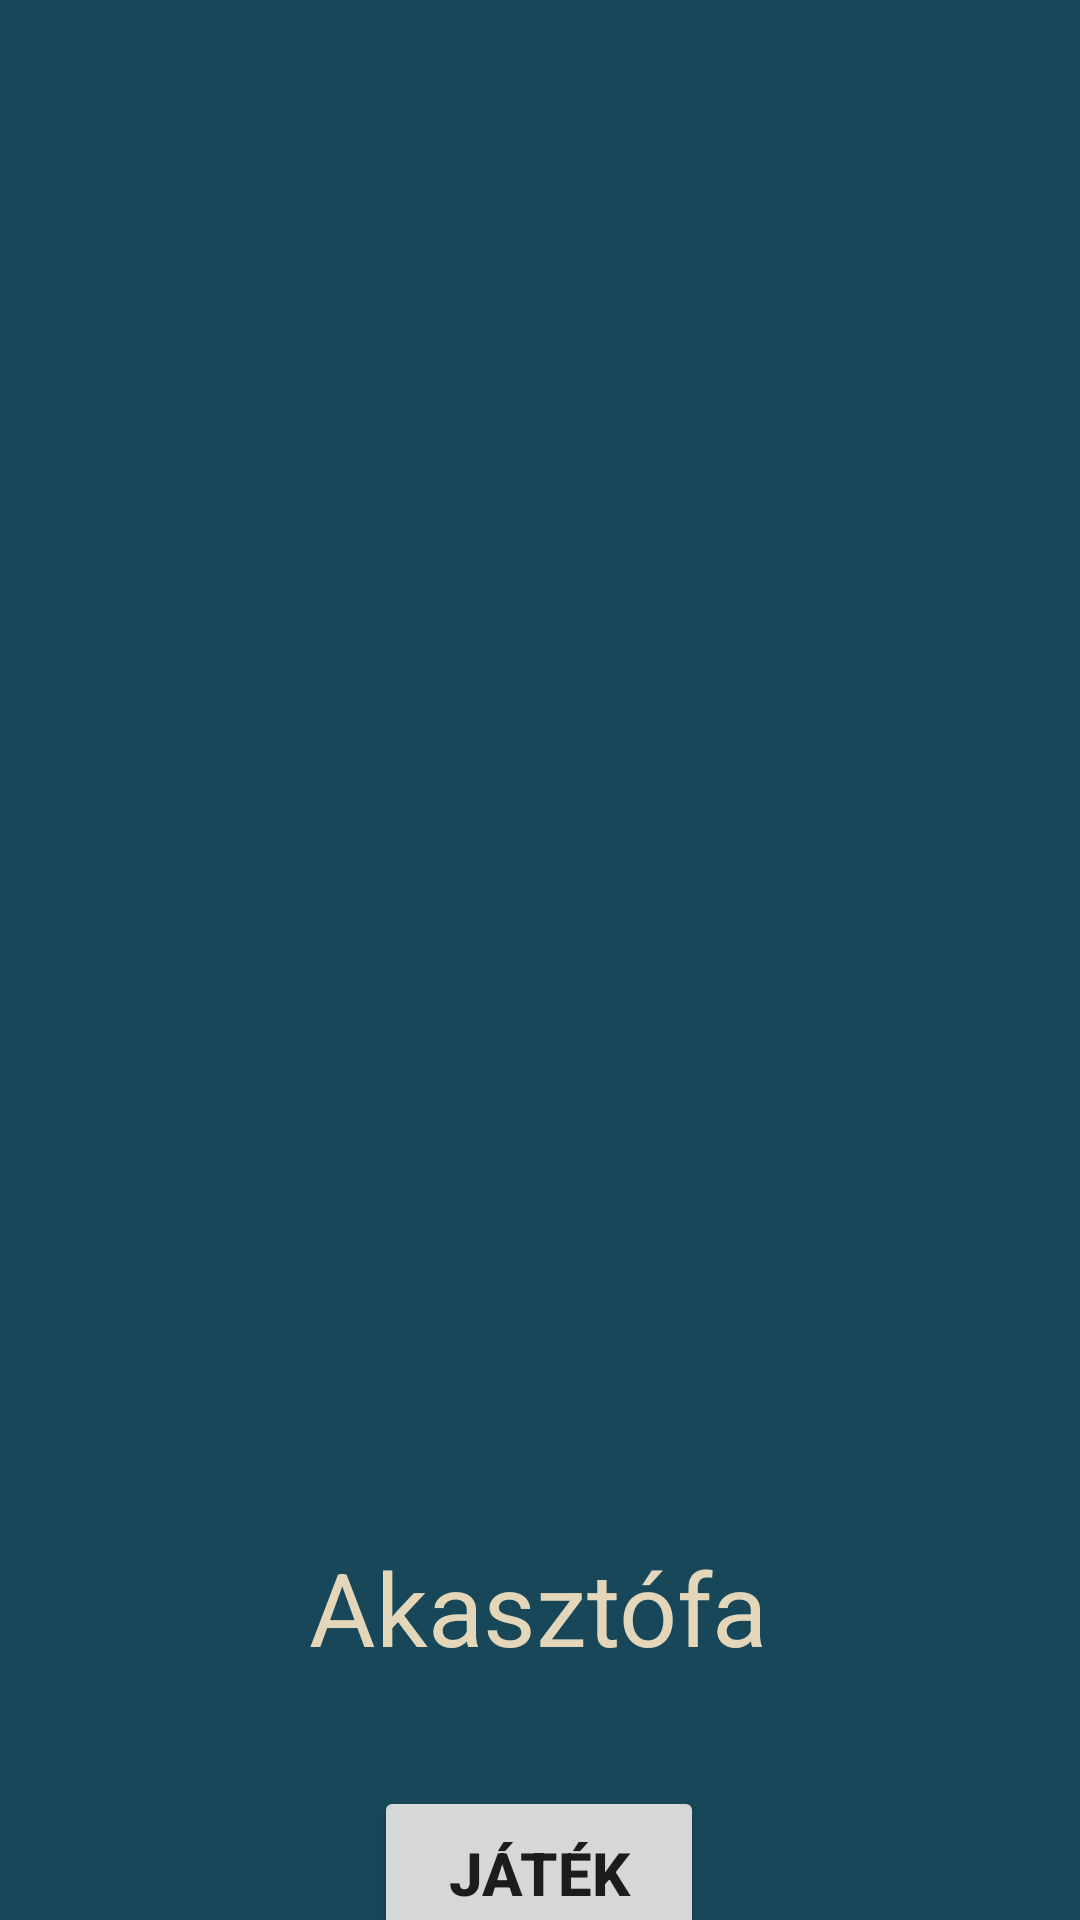

The Android layout XML behind this screen, and the referenced resources:
<!-- AndroidManifest.xml: application theme Theme.Akasztofa -->
<!-- res/layout/fragment_home.xml -->
<?xml version="1.0" encoding="utf-8"?>
<layout xmlns:android="http://schemas.android.com/apk/res/android"
    xmlns:app="http://schemas.android.com/apk/res-auto"
    xmlns:tools="http://schemas.android.com/tools">

    <androidx.constraintlayout.widget.ConstraintLayout
        android:id="@+id/constraintLayout"
        android:layout_width="match_parent"
        android:layout_height="match_parent"
        android:background="#18475A"
        tools:context="com.example.akasztofa.fragments.HomeFragment"
        >

        <ImageView
            android:id="@+id/imageView"
            android:layout_width="match_parent"
            android:layout_height="493dp"
            android:contentDescription="hanged-man game logo"
            android:src="@drawable/hangedman_logo"
            app:layout_constraintEnd_toEndOf="parent"
            app:layout_constraintStart_toStartOf="parent"
            app:layout_constraintTop_toTopOf="parent"
            tools:ignore="HardcodedText"
            />

        <TextView
            android:id="@+id/textView"
            android:layout_width="wrap_content"
            android:layout_height="wrap_content"
            android:layout_marginStart="129dp"
            android:layout_marginTop="20dp"
            android:layout_marginEnd="130dp"
            android:gravity="center_horizontal"
            android:text="Akasztófa"
            android:textColor="#E4D7B9"
            android:textSize="34sp"
            app:layout_constraintEnd_toEndOf="parent"
            app:layout_constraintStart_toStartOf="parent"
            app:layout_constraintTop_toBottomOf="@+id/imageView"
            app:layout_constraintHorizontal_bias="0.5"
            />

        <Button
            android:id="@+id/button"
            android:layout_width="110dp"
            android:layout_height="58dp"
            android:layout_marginStart="161dp"
            android:layout_marginTop="37dp"
            android:layout_marginEnd="162dp"
            android:text="Játék"
            android:textSize="20sp"
            android:textStyle="bold"
            app:layout_constraintEnd_toEndOf="parent"
            app:layout_constraintStart_toStartOf="parent"
            app:layout_constraintTop_toBottomOf="@+id/textView"
            app:layout_constraintHorizontal_bias="0.5"
            />
    </androidx.constraintlayout.widget.ConstraintLayout>
</layout>
<!-- resources referenced by this layout -->
<resources>
  <style name="Theme.Akasztofa" parent="Theme.MaterialComponents.DayNight.NoActionBar">
          
          <item name="colorPrimary">@color/beige</item>
          <item name="colorPrimaryVariant">@color/purple_700</item>
          <item name="colorOnPrimary">@color/dark_brown</item>
          
          <item name="colorSecondary">@color/teal_200</item>
          <item name="colorSecondaryVariant">@color/teal_700</item>
          <item name="colorOnSecondary">@color/black</item>
          
          <item name="android:statusBarColor">?attr/colorPrimaryVariant</item>
          
          <item name="android:label">@color/dark_brown</item>
      </style>
  <color name="beige">#e8dcc0</color>
  <color name="purple_700">#FF3700B3</color>
  <color name="dark_brown">#2c2414</color>
  <color name="teal_200">#FF03DAC5</color>
  <color name="teal_700">#FF018786</color>
  <color name="black">#FF000000</color>
</resources>
